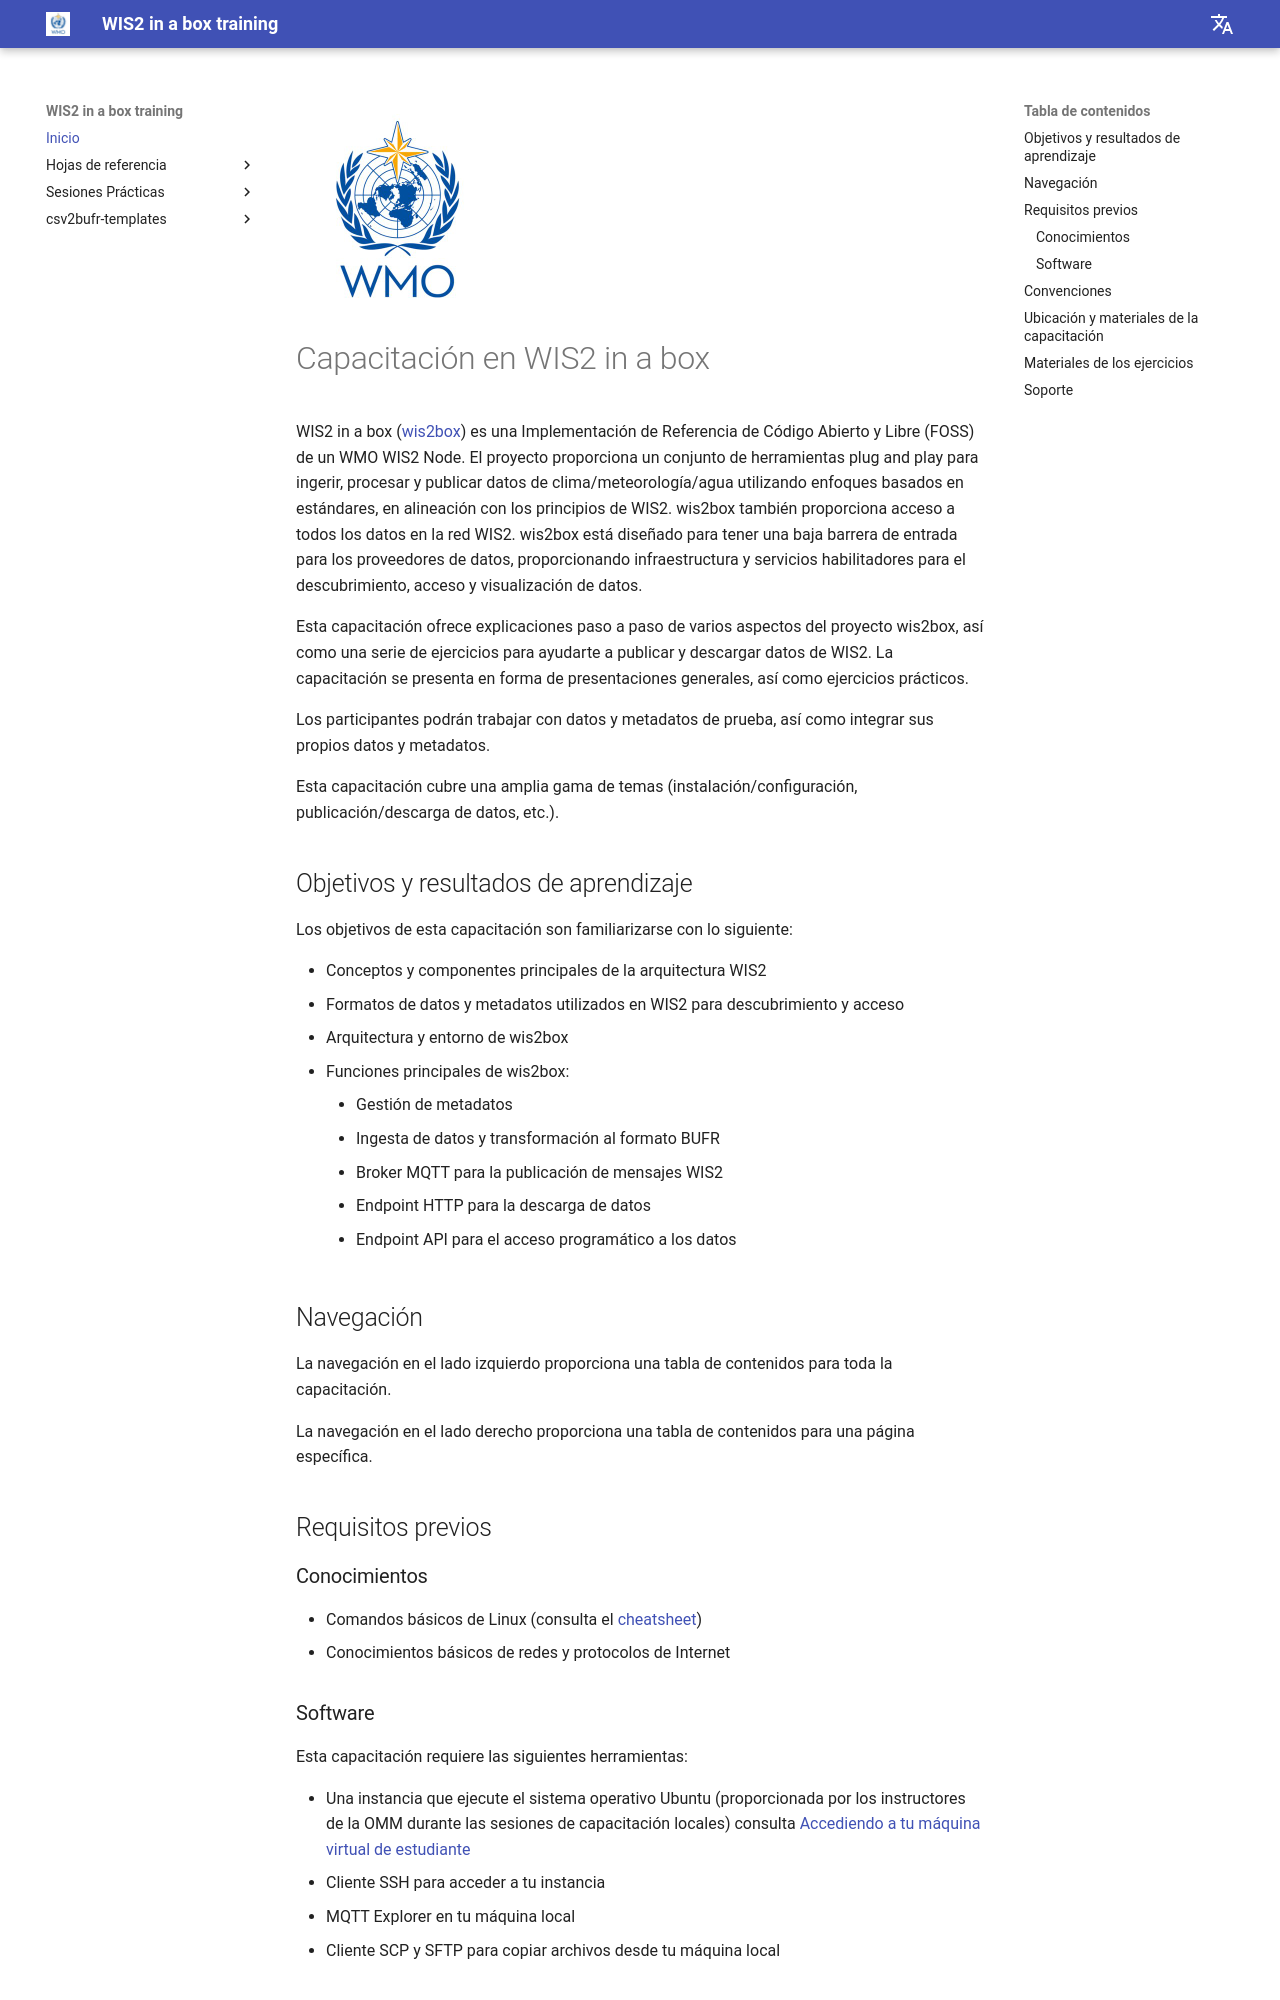

repository: wmo-im/wis2box-training · page: es/index.html · generator: mkdocs

---
title: Inicio
---

<img alt="WMO logo" src="/assets/img/wmo-logo.png" width="200">
# Capacitación en WIS2 in a box

WIS2 in a box ([wis2box](https://docs.wis2box.wis.wmo.int)) es una Implementación de Referencia de Código Abierto y Libre (FOSS) de un WMO WIS2 Node. El proyecto proporciona un conjunto de herramientas plug and play para ingerir, procesar y publicar datos de clima/meteorología/agua utilizando enfoques basados en estándares, en alineación con los principios de WIS2. wis2box también proporciona acceso a todos los datos en la red WIS2. wis2box está diseñado para tener una baja barrera de entrada para los proveedores de datos, proporcionando infraestructura y servicios habilitadores para el descubrimiento, acceso y visualización de datos.

Esta capacitación ofrece explicaciones paso a paso de varios aspectos del proyecto wis2box, así como una serie de ejercicios para ayudarte a publicar y descargar datos de WIS2. La capacitación se presenta en forma de presentaciones generales, así como ejercicios prácticos.

Los participantes podrán trabajar con datos y metadatos de prueba, así como integrar sus propios datos y metadatos.

Esta capacitación cubre una amplia gama de temas (instalación/configuración, publicación/descarga de datos, etc.).

## Objetivos y resultados de aprendizaje

Los objetivos de esta capacitación son familiarizarse con lo siguiente:

- Conceptos y componentes principales de la arquitectura WIS2
- Formatos de datos y metadatos utilizados en WIS2 para descubrimiento y acceso
- Arquitectura y entorno de wis2box
- Funciones principales de wis2box:
    - Gestión de metadatos
    - Ingesta de datos y transformación al formato BUFR
    - Broker MQTT para la publicación de mensajes WIS2
    - Endpoint HTTP para la descarga de datos
    - Endpoint API para el acceso programático a los datos

## Navegación

La navegación en el lado izquierdo proporciona una tabla de contenidos para toda la capacitación.

La navegación en el lado derecho proporciona una tabla de contenidos para una página específica.

## Requisitos previos

### Conocimientos

- Comandos básicos de Linux (consulta el [cheatsheet](./cheatsheets/linux.md))
- Conocimientos básicos de redes y protocolos de Internet
